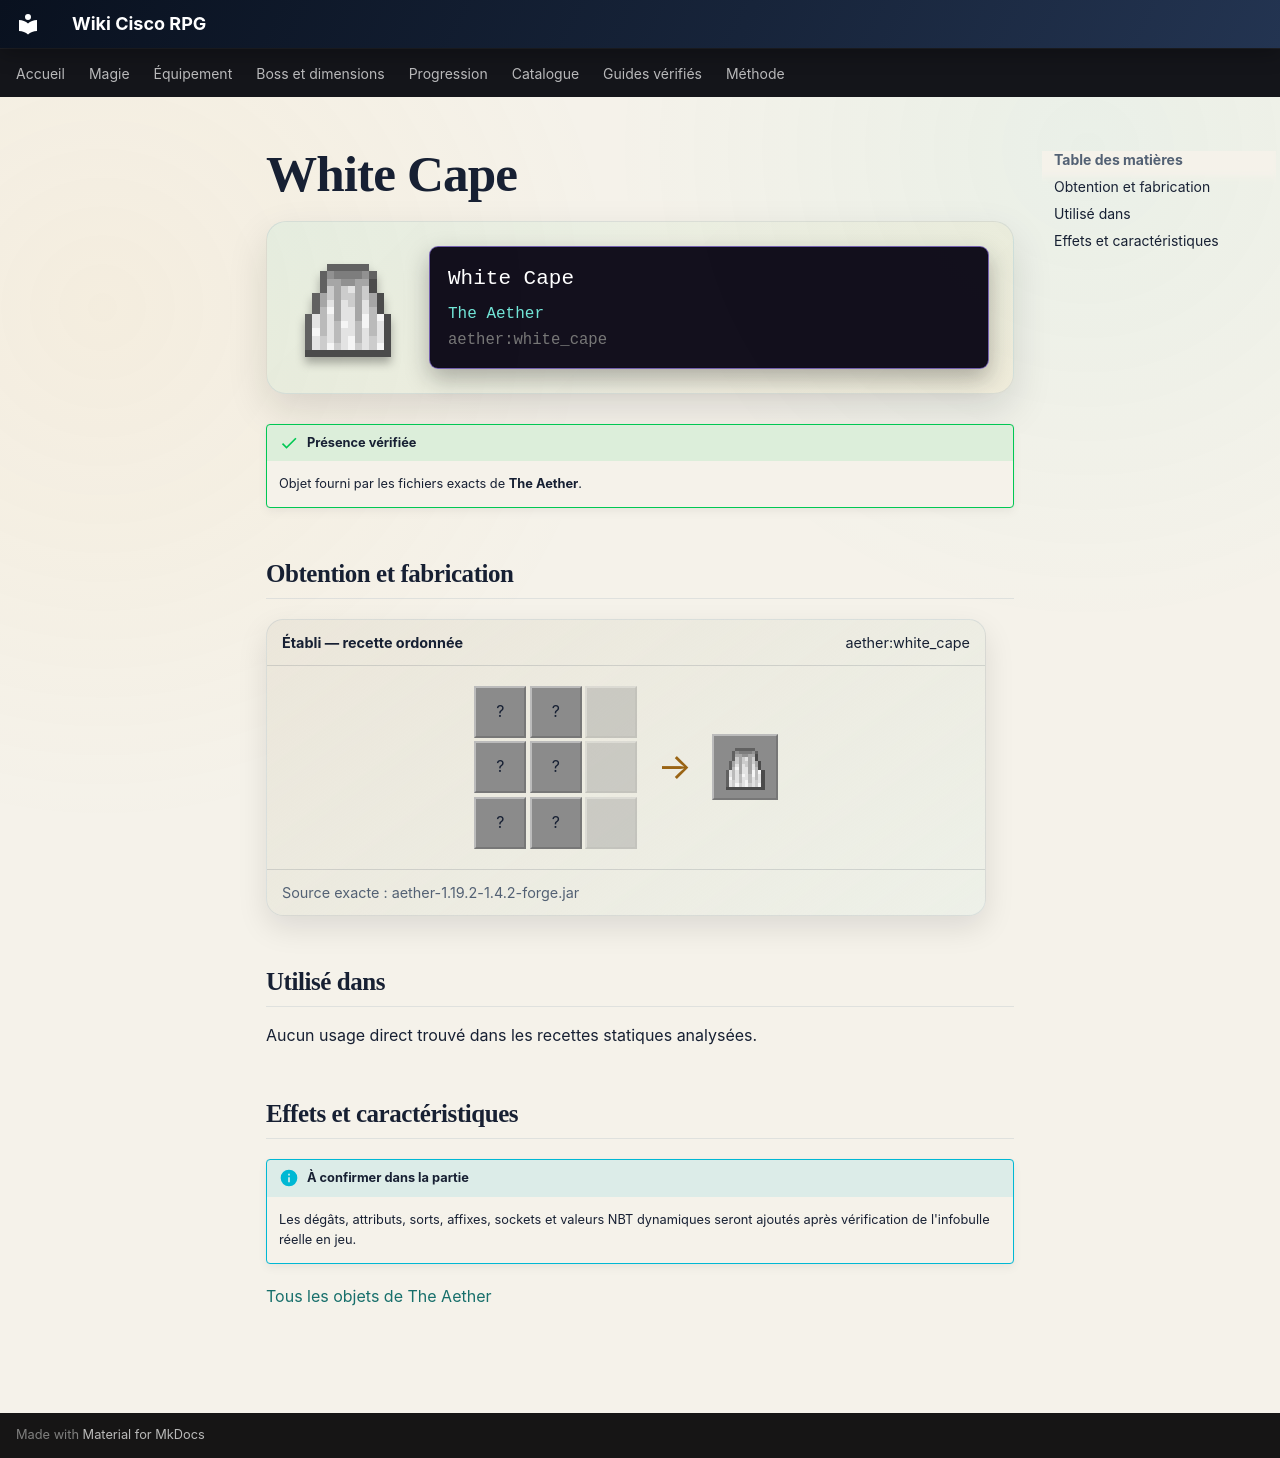

repository: Kloups-Dev/wiki-cisco-rpg · page: catalogue/objets/aether/white_cape/index.html · generator: mkdocs

# White Cape

<div class="mc-item-showcase">
<img class="mc-item-icon" src="../../../../assets/generated/items/aether/white_cape.png" alt="White Cape">
<div class="mc-tooltip-card">
<div class="mc-tooltip-card__name">White Cape</div>
<div class="mc-tooltip-card__mod">The Aether</div>
<div class="mc-tooltip-card__id">aether:white_cape</div>
</div>
</div>

!!! success "Présence vérifiée"
    Objet fourni par les fichiers exacts de **The Aether**.

## Obtention et fabrication

<div class="jei-recipe"><div class="jei-recipe__head"><strong>Établi — recette ordonnée</strong><span>aether:white_cape</span></div><div class="jei-recipe__body"><div class="jei-grid"><span class="jei-slot" title="White Wool (minecraft:white_wool)">?</span><span class="jei-slot" title="White Wool (minecraft:white_wool)">?</span><span class="jei-slot jei-slot--empty"></span><span class="jei-slot" title="White Wool (minecraft:white_wool)">?</span><span class="jei-slot" title="White Wool (minecraft:white_wool)">?</span><span class="jei-slot jei-slot--empty"></span><span class="jei-slot" title="White Wool (minecraft:white_wool)">?</span><span class="jei-slot" title="White Wool (minecraft:white_wool)">?</span><span class="jei-slot jei-slot--empty"></span></div><span class="jei-arrow">→</span><span class="jei-slot jei-slot--result"><img src="../../../../assets/generated/items/aether/white_cape.png" alt=""></span></div><div class="jei-recipe__source">Source exacte : aether-1.19.2-1.4.2-forge.jar</div></div>

## Utilisé dans

Aucun usage direct trouvé dans les recettes statiques analysées.

## Effets et caractéristiques

!!! info "À confirmer dans la partie"
    Les dégâts, attributs, sorts, affixes, sockets et valeurs NBT dynamiques seront ajoutés après vérification de l'infobulle réelle en jeu.

[Tous les objets de The Aether](../../../contenu/aether.md)
